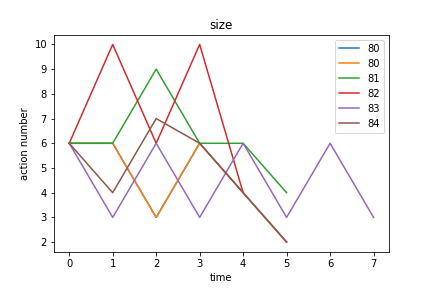

The table this chart was drawn from, first rows:
size, Avg_max_fit, Gen, Dataset, CosDist, Hof
80, 5.0, 14, [1, 3, 6, 10, 6, 10, 6, 10, 4, 2], 0.2615, if_then_else(add(concatenate(repeat([6])…, [6, 6, 3, 6, 4, 2]
81, 6.0, 12, [6, 10, 6, 10, 6, 10, 6, 10, 4, 2], 0.3128, div(sub(repeat(if_then_else([6], if_then…, [6, 6, 9, 6, 6, 4]
82, 5.0, 5, [6, 10, 6, 10, 6, 10, 6, 10, 4, 2], 0.02817, sub(concatenate(subOneAll(repeat(if_then…, [6, 10, 6, 10, 4]
83, 7.0, 2, [1, 3, 6, 10, 6, 10, 6, 10, 4, 2], 0.397, repeat(repeat(if_then_else([6], [3], [10…, [6, 3, 6, 3, 6, 3, 6, 3]
84, 6.0, 1, [1, 3, 6, 10, 6, 10, 6, 10, 4, 2], 0.3932, add(addOneAll(div(repeat(concatenate(if_…, [6, 4, 7, 6, 4, 2]
